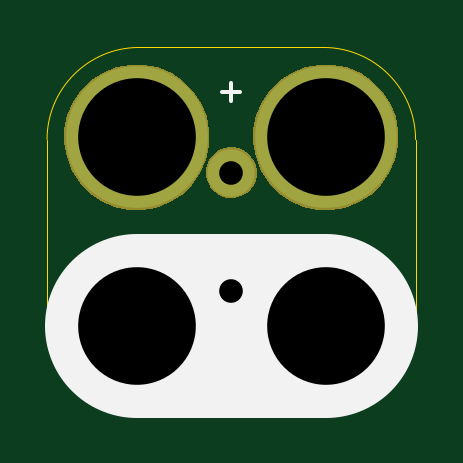
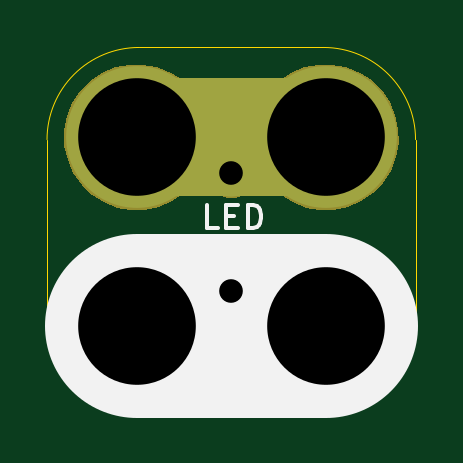
Circuit board: 10 layer files. Board 15.6 x 15.6 mm.
- bottom_copper: 2x2-LED-TH-B.Cu.gbl (1013 bytes)
- bottom_mask: 2x2-LED-TH-B.Mask.gbs (6376 bytes)
- paste: 2x2-LED-TH-B.Paste.gbp (482 bytes)
- bottom_silk: 2x2-LED-TH-B.Silk.gbo (1131 bytes)
- outline: 2x2-LED-TH-Edge.Cuts.gko (1005 bytes)
- top_copper: 2x2-LED-TH-F.Cu.gtl (889 bytes)
- top_mask: 2x2-LED-TH-F.Mask.gts (6247 bytes)
- paste: 2x2-LED-TH-F.Paste.gtp (482 bytes)
- top_silk: 2x2-LED-TH-F.Silk.gto (731 bytes)
- drill: 2x2-LED-TH.xln (287 bytes)

=== bottom_copper: 2x2-LED-TH-B.Cu.gbl ===
%TF.GenerationSoftware,KiCad,Pcbnew,4.0.4+e1-6308~48~ubuntu16.04.1-stable*%
%TF.CreationDate,2016-12-19T13:05:21-08:00*%
%TF.ProjectId,2x2-LED-TH,3278322D4C45442D54482E6B69636164,1.0*%
%TF.FileFunction,Copper,L2,Bot,Signal*%
%FSLAX46Y46*%
G04 Gerber Fmt 4.6, Leading zero omitted, Abs format (unit mm)*
G04 Created by KiCad (PCBNEW 4.0.4+e1-6308~48~ubuntu16.04.1-stable) date Mon Dec 19 13:05:21 2016*
%MOMM*%
%LPD*%
G01*
G04 APERTURE LIST*
%ADD10C,0.350000*%
%ADD11C,5.000000*%
%ADD12C,2.000000*%
%ADD13C,1.900000*%
%ADD14C,6.000000*%
%ADD15C,0.350000*%
G04 APERTURE END LIST*
D10*
D11*
X142240000Y-88520000D02*
X134240000Y-88520000D01*
X142240000Y-96520000D02*
X134240000Y-96520000D01*
D12*
X138240000Y-90020000D03*
D13*
X138240000Y-95020000D03*
D14*
X134240000Y-96520000D03*
X134240000Y-88520000D03*
X142240000Y-88520000D03*
X142240000Y-96520000D03*
D15*
X138240000Y-90020000D03*
X138240000Y-95020000D03*
X134240000Y-96520000D03*
X134240000Y-88520000D03*
X142240000Y-88520000D03*
X142240000Y-96520000D03*
M02*

=== bottom_mask: 2x2-LED-TH-B.Mask.gbs ===
%TF.GenerationSoftware,KiCad,Pcbnew,4.0.4+e1-6308~48~ubuntu16.04.1-stable*%
%TF.CreationDate,2016-12-19T13:05:21-08:00*%
%TF.ProjectId,2x2-LED-TH,3278322D4C45442D54482E6B69636164,1.0*%
%TF.FileFunction,Soldermask,Bot*%
%FSLAX46Y46*%
G04 Gerber Fmt 4.6, Leading zero omitted, Abs format (unit mm)*
G04 Created by KiCad (PCBNEW 4.0.4+e1-6308~48~ubuntu16.04.1-stable) date Mon Dec 19 13:05:21 2016*
%MOMM*%
%LPD*%
G01*
G04 APERTURE LIST*
%ADD10C,0.350000*%
%ADD11C,5.000000*%
G04 APERTURE END LIST*
D10*
D11*
X142240000Y-88520000D02*
X134240000Y-88520000D01*
X142240000Y-96520000D02*
X134240000Y-96520000D01*
D10*
G36*
X134563110Y-93445847D02*
X135154055Y-93567151D01*
X135710198Y-93800932D01*
X136210334Y-94138278D01*
X136635421Y-94566343D01*
X136969266Y-95068821D01*
X137199156Y-95626576D01*
X137316264Y-96218014D01*
X137316264Y-96218024D01*
X137316331Y-96218363D01*
X137306710Y-96907416D01*
X137306633Y-96907754D01*
X137306633Y-96907762D01*
X137173057Y-97495701D01*
X136927685Y-98046816D01*
X136579937Y-98539778D01*
X136143062Y-98955809D01*
X135633700Y-99279061D01*
X135071254Y-99497219D01*
X134477147Y-99601976D01*
X133874003Y-99589342D01*
X133284800Y-99459797D01*
X132731982Y-99218277D01*
X132236607Y-98873982D01*
X131817537Y-98440023D01*
X131490738Y-97932930D01*
X131268656Y-97372014D01*
X131159755Y-96778658D01*
X131168177Y-96175441D01*
X131293606Y-95585347D01*
X131531259Y-95030858D01*
X131872091Y-94533088D01*
X132303112Y-94111000D01*
X132807913Y-93780668D01*
X133367259Y-93554677D01*
X133959845Y-93441636D01*
X134563110Y-93445847D01*
X134563110Y-93445847D01*
G37*
G36*
X142563110Y-93445847D02*
X143154055Y-93567151D01*
X143710198Y-93800932D01*
X144210334Y-94138278D01*
X144635421Y-94566343D01*
X144969266Y-95068821D01*
X145199156Y-95626576D01*
X145316264Y-96218014D01*
X145316264Y-96218024D01*
X145316331Y-96218363D01*
X145306710Y-96907416D01*
X145306633Y-96907754D01*
X145306633Y-96907762D01*
X145173057Y-97495701D01*
X144927685Y-98046816D01*
X144579937Y-98539778D01*
X144143062Y-98955809D01*
X143633700Y-99279061D01*
X143071254Y-99497219D01*
X142477147Y-99601976D01*
X141874003Y-99589342D01*
X141284800Y-99459797D01*
X140731982Y-99218277D01*
X140236607Y-98873982D01*
X139817537Y-98440023D01*
X139490738Y-97932930D01*
X139268656Y-97372014D01*
X139159755Y-96778658D01*
X139168177Y-96175441D01*
X139293606Y-95585347D01*
X139531259Y-95030858D01*
X139872091Y-94533088D01*
X140303112Y-94111000D01*
X140807913Y-93780668D01*
X141367259Y-93554677D01*
X141959845Y-93441636D01*
X142563110Y-93445847D01*
X142563110Y-93445847D01*
G37*
G36*
X138347790Y-93994481D02*
X138544921Y-94034947D01*
X138730451Y-94112937D01*
X138897292Y-94225473D01*
X139039098Y-94368272D01*
X139150466Y-94535895D01*
X139227156Y-94721958D01*
X139266176Y-94919027D01*
X139266176Y-94919032D01*
X139266244Y-94919376D01*
X139263034Y-95149239D01*
X139262957Y-95149577D01*
X139262957Y-95149586D01*
X139218449Y-95345490D01*
X139136596Y-95529335D01*
X139020588Y-95693786D01*
X138874850Y-95832571D01*
X138704931Y-95940405D01*
X138517299Y-96013182D01*
X138319112Y-96048128D01*
X138117905Y-96043913D01*
X137921351Y-96000699D01*
X137736933Y-95920128D01*
X137571682Y-95805275D01*
X137431882Y-95660509D01*
X137322864Y-95491345D01*
X137248777Y-95304224D01*
X137212449Y-95106288D01*
X137215258Y-94905058D01*
X137257102Y-94708205D01*
X137336380Y-94523232D01*
X137450080Y-94357178D01*
X137593865Y-94216373D01*
X137762265Y-94106176D01*
X137948860Y-94030786D01*
X138146540Y-93993077D01*
X138347790Y-93994481D01*
X138347790Y-93994481D01*
G37*
G36*
X134563110Y-85445847D02*
X135154055Y-85567151D01*
X135710198Y-85800932D01*
X136210334Y-86138278D01*
X136635421Y-86566343D01*
X136969266Y-87068821D01*
X137199156Y-87626576D01*
X137316264Y-88218014D01*
X137316264Y-88218024D01*
X137316331Y-88218363D01*
X137306710Y-88907416D01*
X137306633Y-88907754D01*
X137306633Y-88907762D01*
X137173057Y-89495701D01*
X136927685Y-90046816D01*
X136579937Y-90539778D01*
X136143062Y-90955809D01*
X135633700Y-91279061D01*
X135071254Y-91497219D01*
X134477147Y-91601976D01*
X133874003Y-91589342D01*
X133284800Y-91459797D01*
X132731982Y-91218277D01*
X132236607Y-90873982D01*
X131817537Y-90440023D01*
X131490738Y-89932930D01*
X131268656Y-89372014D01*
X131159755Y-88778658D01*
X131168177Y-88175441D01*
X131293606Y-87585347D01*
X131531259Y-87030858D01*
X131872091Y-86533088D01*
X132303112Y-86111000D01*
X132807913Y-85780668D01*
X133367259Y-85554677D01*
X133959845Y-85441636D01*
X134563110Y-85445847D01*
X134563110Y-85445847D01*
G37*
G36*
X142563110Y-85445847D02*
X143154055Y-85567151D01*
X143710198Y-85800932D01*
X144210334Y-86138278D01*
X144635421Y-86566343D01*
X144969266Y-87068821D01*
X145199156Y-87626576D01*
X145316264Y-88218014D01*
X145316264Y-88218024D01*
X145316331Y-88218363D01*
X145306710Y-88907416D01*
X145306633Y-88907754D01*
X145306633Y-88907762D01*
X145173057Y-89495701D01*
X144927685Y-90046816D01*
X144579937Y-90539778D01*
X144143062Y-90955809D01*
X143633700Y-91279061D01*
X143071254Y-91497219D01*
X142477147Y-91601976D01*
X141874003Y-91589342D01*
X141284800Y-91459797D01*
X140731982Y-91218277D01*
X140236607Y-90873982D01*
X139817537Y-90440023D01*
X139490738Y-89932930D01*
X139268656Y-89372014D01*
X139159755Y-88778658D01*
X139168177Y-88175441D01*
X139293606Y-87585347D01*
X139531259Y-87030858D01*
X139872091Y-86533088D01*
X140303112Y-86111000D01*
X140807913Y-85780668D01*
X141367259Y-85554677D01*
X141959845Y-85441636D01*
X142563110Y-85445847D01*
X142563110Y-85445847D01*
G37*
G36*
X138353042Y-88944515D02*
X138559777Y-88986952D01*
X138754347Y-89068741D01*
X138929318Y-89186761D01*
X139078033Y-89336518D01*
X139194827Y-89512308D01*
X139275253Y-89707436D01*
X139316178Y-89914124D01*
X139316178Y-89914129D01*
X139316246Y-89914473D01*
X139312880Y-90155536D01*
X139312803Y-90155874D01*
X139312803Y-90155883D01*
X139266122Y-90361349D01*
X139180281Y-90554152D01*
X139058621Y-90726615D01*
X138905782Y-90872162D01*
X138727584Y-90985250D01*
X138530810Y-91061573D01*
X138322967Y-91098222D01*
X138111957Y-91093802D01*
X137905825Y-91048481D01*
X137712422Y-90963985D01*
X137539119Y-90843536D01*
X137392508Y-90691717D01*
X137278178Y-90514310D01*
X137200481Y-90318072D01*
X137162384Y-90110492D01*
X137165330Y-89899458D01*
X137209211Y-89693013D01*
X137292353Y-89499028D01*
X137411593Y-89324883D01*
X137562384Y-89177217D01*
X137738988Y-89061651D01*
X137934675Y-88982588D01*
X138141987Y-88943042D01*
X138353042Y-88944515D01*
X138353042Y-88944515D01*
G37*
M02*

=== paste: 2x2-LED-TH-B.Paste.gbp ===
%TF.GenerationSoftware,KiCad,Pcbnew,4.0.4+e1-6308~48~ubuntu16.04.1-stable*%
%TF.CreationDate,2016-12-19T13:05:21-08:00*%
%TF.ProjectId,2x2-LED-TH,3278322D4C45442D54482E6B69636164,1.0*%
%TF.FileFunction,Paste,Bot*%
%FSLAX46Y46*%
G04 Gerber Fmt 4.6, Leading zero omitted, Abs format (unit mm)*
G04 Created by KiCad (PCBNEW 4.0.4+e1-6308~48~ubuntu16.04.1-stable) date Mon Dec 19 13:05:21 2016*
%MOMM*%
%LPD*%
G01*
G04 APERTURE LIST*
%ADD10C,0.350000*%
G04 APERTURE END LIST*
D10*
M02*

=== bottom_silk: 2x2-LED-TH-B.Silk.gbo ===
%TF.GenerationSoftware,KiCad,Pcbnew,4.0.4+e1-6308~48~ubuntu16.04.1-stable*%
%TF.CreationDate,2016-12-19T13:05:21-08:00*%
%TF.ProjectId,2x2-LED-TH,3278322D4C45442D54482E6B69636164,1.0*%
%TF.FileFunction,Legend,Bot*%
%FSLAX46Y46*%
G04 Gerber Fmt 4.6, Leading zero omitted, Abs format (unit mm)*
G04 Created by KiCad (PCBNEW 4.0.4+e1-6308~48~ubuntu16.04.1-stable) date Mon Dec 19 13:05:21 2016*
%MOMM*%
%LPD*%
G01*
G04 APERTURE LIST*
%ADD10C,0.350000*%
%ADD11C,7.800000*%
%ADD12C,0.150000*%
G04 APERTURE END LIST*
D10*
D11*
X134240000Y-96520000D02*
X142240000Y-96520000D01*
D12*
X138782857Y-92372381D02*
X139259048Y-92372381D01*
X139259048Y-91372381D01*
X138449524Y-91848571D02*
X138116190Y-91848571D01*
X137973333Y-92372381D02*
X138449524Y-92372381D01*
X138449524Y-91372381D01*
X137973333Y-91372381D01*
X137544762Y-92372381D02*
X137544762Y-91372381D01*
X137306667Y-91372381D01*
X137163809Y-91420000D01*
X137068571Y-91515238D01*
X137020952Y-91610476D01*
X136973333Y-91800952D01*
X136973333Y-91943810D01*
X137020952Y-92134286D01*
X137068571Y-92229524D01*
X137163809Y-92324762D01*
X137306667Y-92372381D01*
X137544762Y-92372381D01*
M02*

=== outline: 2x2-LED-TH-Edge.Cuts.gko ===
%TF.GenerationSoftware,KiCad,Pcbnew,4.0.4+e1-6308~48~ubuntu16.04.1-stable*%
%TF.CreationDate,2016-12-19T13:05:21-08:00*%
%TF.ProjectId,2x2-LED-TH,3278322D4C45442D54482E6B69636164,1.0*%
%TF.FileFunction,Profile,NP*%
%FSLAX46Y46*%
G04 Gerber Fmt 4.6, Leading zero omitted, Abs format (unit mm)*
G04 Created by KiCad (PCBNEW 4.0.4+e1-6308~48~ubuntu16.04.1-stable) date Mon Dec 19 13:05:21 2016*
%MOMM*%
%LPD*%
G01*
G04 APERTURE LIST*
%ADD10C,0.350000*%
%ADD11C,0.040640*%
G04 APERTURE END LIST*
D10*
D11*
X142140000Y-84720000D02*
X134340000Y-84720000D01*
X142140000Y-100320000D02*
X134340000Y-100320000D01*
X146040000Y-96420000D02*
X146040000Y-88620000D01*
X130440000Y-96420000D02*
X130440000Y-88620000D01*
X146040000Y-88620000D02*
G75*
G03X142140000Y-84720000I-3900000J0D01*
G01*
X142140000Y-100320000D02*
G75*
G03X146040000Y-96420000I0J3900000D01*
G01*
X130440000Y-96420000D02*
G75*
G03X134340000Y-100320000I3900000J0D01*
G01*
X134340000Y-84720000D02*
G75*
G03X130440000Y-88620000I0J-3900000D01*
G01*
M02*

=== top_copper: 2x2-LED-TH-F.Cu.gtl ===
%TF.GenerationSoftware,KiCad,Pcbnew,4.0.4+e1-6308~48~ubuntu16.04.1-stable*%
%TF.CreationDate,2016-12-19T13:05:21-08:00*%
%TF.ProjectId,2x2-LED-TH,3278322D4C45442D54482E6B69636164,1.0*%
%TF.FileFunction,Copper,L1,Top,Signal*%
%FSLAX46Y46*%
G04 Gerber Fmt 4.6, Leading zero omitted, Abs format (unit mm)*
G04 Created by KiCad (PCBNEW 4.0.4+e1-6308~48~ubuntu16.04.1-stable) date Mon Dec 19 13:05:21 2016*
%MOMM*%
%LPD*%
G01*
G04 APERTURE LIST*
%ADD10C,0.350000*%
%ADD11C,2.000000*%
%ADD12C,1.900000*%
%ADD13C,6.000000*%
%ADD14C,0.350000*%
G04 APERTURE END LIST*
D10*
D11*
X138240000Y-90020000D03*
D12*
X138240000Y-95020000D03*
D13*
X134240000Y-96520000D03*
X134240000Y-88520000D03*
X142240000Y-88520000D03*
X142240000Y-96520000D03*
D14*
X138240000Y-90020000D03*
X138240000Y-95020000D03*
X134240000Y-96520000D03*
X134240000Y-88520000D03*
X142240000Y-88520000D03*
X142240000Y-96520000D03*
M02*

=== top_mask: 2x2-LED-TH-F.Mask.gts ===
%TF.GenerationSoftware,KiCad,Pcbnew,4.0.4+e1-6308~48~ubuntu16.04.1-stable*%
%TF.CreationDate,2016-12-19T13:05:21-08:00*%
%TF.ProjectId,2x2-LED-TH,3278322D4C45442D54482E6B69636164,1.0*%
%TF.FileFunction,Soldermask,Top*%
%FSLAX46Y46*%
G04 Gerber Fmt 4.6, Leading zero omitted, Abs format (unit mm)*
G04 Created by KiCad (PCBNEW 4.0.4+e1-6308~48~ubuntu16.04.1-stable) date Mon Dec 19 13:05:21 2016*
%MOMM*%
%LPD*%
G01*
G04 APERTURE LIST*
%ADD10C,0.350000*%
G04 APERTURE END LIST*
D10*
G36*
X134563110Y-93445847D02*
X135154055Y-93567151D01*
X135710198Y-93800932D01*
X136210334Y-94138278D01*
X136635421Y-94566343D01*
X136969266Y-95068821D01*
X137199156Y-95626576D01*
X137316264Y-96218014D01*
X137316264Y-96218024D01*
X137316331Y-96218363D01*
X137306710Y-96907416D01*
X137306633Y-96907754D01*
X137306633Y-96907762D01*
X137173057Y-97495701D01*
X136927685Y-98046816D01*
X136579937Y-98539778D01*
X136143062Y-98955809D01*
X135633700Y-99279061D01*
X135071254Y-99497219D01*
X134477147Y-99601976D01*
X133874003Y-99589342D01*
X133284800Y-99459797D01*
X132731982Y-99218277D01*
X132236607Y-98873982D01*
X131817537Y-98440023D01*
X131490738Y-97932930D01*
X131268656Y-97372014D01*
X131159755Y-96778658D01*
X131168177Y-96175441D01*
X131293606Y-95585347D01*
X131531259Y-95030858D01*
X131872091Y-94533088D01*
X132303112Y-94111000D01*
X132807913Y-93780668D01*
X133367259Y-93554677D01*
X133959845Y-93441636D01*
X134563110Y-93445847D01*
X134563110Y-93445847D01*
G37*
G36*
X142563110Y-93445847D02*
X143154055Y-93567151D01*
X143710198Y-93800932D01*
X144210334Y-94138278D01*
X144635421Y-94566343D01*
X144969266Y-95068821D01*
X145199156Y-95626576D01*
X145316264Y-96218014D01*
X145316264Y-96218024D01*
X145316331Y-96218363D01*
X145306710Y-96907416D01*
X145306633Y-96907754D01*
X145306633Y-96907762D01*
X145173057Y-97495701D01*
X144927685Y-98046816D01*
X144579937Y-98539778D01*
X144143062Y-98955809D01*
X143633700Y-99279061D01*
X143071254Y-99497219D01*
X142477147Y-99601976D01*
X141874003Y-99589342D01*
X141284800Y-99459797D01*
X140731982Y-99218277D01*
X140236607Y-98873982D01*
X139817537Y-98440023D01*
X139490738Y-97932930D01*
X139268656Y-97372014D01*
X139159755Y-96778658D01*
X139168177Y-96175441D01*
X139293606Y-95585347D01*
X139531259Y-95030858D01*
X139872091Y-94533088D01*
X140303112Y-94111000D01*
X140807913Y-93780668D01*
X141367259Y-93554677D01*
X141959845Y-93441636D01*
X142563110Y-93445847D01*
X142563110Y-93445847D01*
G37*
G36*
X138347790Y-93994481D02*
X138544921Y-94034947D01*
X138730451Y-94112937D01*
X138897292Y-94225473D01*
X139039098Y-94368272D01*
X139150466Y-94535895D01*
X139227156Y-94721958D01*
X139266176Y-94919027D01*
X139266176Y-94919032D01*
X139266244Y-94919376D01*
X139263034Y-95149239D01*
X139262957Y-95149577D01*
X139262957Y-95149586D01*
X139218449Y-95345490D01*
X139136596Y-95529335D01*
X139020588Y-95693786D01*
X138874850Y-95832571D01*
X138704931Y-95940405D01*
X138517299Y-96013182D01*
X138319112Y-96048128D01*
X138117905Y-96043913D01*
X137921351Y-96000699D01*
X137736933Y-95920128D01*
X137571682Y-95805275D01*
X137431882Y-95660509D01*
X137322864Y-95491345D01*
X137248777Y-95304224D01*
X137212449Y-95106288D01*
X137215258Y-94905058D01*
X137257102Y-94708205D01*
X137336380Y-94523232D01*
X137450080Y-94357178D01*
X137593865Y-94216373D01*
X137762265Y-94106176D01*
X137948860Y-94030786D01*
X138146540Y-93993077D01*
X138347790Y-93994481D01*
X138347790Y-93994481D01*
G37*
G36*
X134563110Y-85445847D02*
X135154055Y-85567151D01*
X135710198Y-85800932D01*
X136210334Y-86138278D01*
X136635421Y-86566343D01*
X136969266Y-87068821D01*
X137199156Y-87626576D01*
X137316264Y-88218014D01*
X137316264Y-88218024D01*
X137316331Y-88218363D01*
X137306710Y-88907416D01*
X137306633Y-88907754D01*
X137306633Y-88907762D01*
X137173057Y-89495701D01*
X136927685Y-90046816D01*
X136579937Y-90539778D01*
X136143062Y-90955809D01*
X135633700Y-91279061D01*
X135071254Y-91497219D01*
X134477147Y-91601976D01*
X133874003Y-91589342D01*
X133284800Y-91459797D01*
X132731982Y-91218277D01*
X132236607Y-90873982D01*
X131817537Y-90440023D01*
X131490738Y-89932930D01*
X131268656Y-89372014D01*
X131159755Y-88778658D01*
X131168177Y-88175441D01*
X131293606Y-87585347D01*
X131531259Y-87030858D01*
X131872091Y-86533088D01*
X132303112Y-86111000D01*
X132807913Y-85780668D01*
X133367259Y-85554677D01*
X133959845Y-85441636D01*
X134563110Y-85445847D01*
X134563110Y-85445847D01*
G37*
G36*
X142563110Y-85445847D02*
X143154055Y-85567151D01*
X143710198Y-85800932D01*
X144210334Y-86138278D01*
X144635421Y-86566343D01*
X144969266Y-87068821D01*
X145199156Y-87626576D01*
X145316264Y-88218014D01*
X145316264Y-88218024D01*
X145316331Y-88218363D01*
X145306710Y-88907416D01*
X145306633Y-88907754D01*
X145306633Y-88907762D01*
X145173057Y-89495701D01*
X144927685Y-90046816D01*
X144579937Y-90539778D01*
X144143062Y-90955809D01*
X143633700Y-91279061D01*
X143071254Y-91497219D01*
X142477147Y-91601976D01*
X141874003Y-91589342D01*
X141284800Y-91459797D01*
X140731982Y-91218277D01*
X140236607Y-90873982D01*
X139817537Y-90440023D01*
X139490738Y-89932930D01*
X139268656Y-89372014D01*
X139159755Y-88778658D01*
X139168177Y-88175441D01*
X139293606Y-87585347D01*
X139531259Y-87030858D01*
X139872091Y-86533088D01*
X140303112Y-86111000D01*
X140807913Y-85780668D01*
X141367259Y-85554677D01*
X141959845Y-85441636D01*
X142563110Y-85445847D01*
X142563110Y-85445847D01*
G37*
G36*
X138353042Y-88944515D02*
X138559777Y-88986952D01*
X138754347Y-89068741D01*
X138929318Y-89186761D01*
X139078033Y-89336518D01*
X139194827Y-89512308D01*
X139275253Y-89707436D01*
X139316178Y-89914124D01*
X139316178Y-89914129D01*
X139316246Y-89914473D01*
X139312880Y-90155536D01*
X139312803Y-90155874D01*
X139312803Y-90155883D01*
X139266122Y-90361349D01*
X139180281Y-90554152D01*
X139058621Y-90726615D01*
X138905782Y-90872162D01*
X138727584Y-90985250D01*
X138530810Y-91061573D01*
X138322967Y-91098222D01*
X138111957Y-91093802D01*
X137905825Y-91048481D01*
X137712422Y-90963985D01*
X137539119Y-90843536D01*
X137392508Y-90691717D01*
X137278178Y-90514310D01*
X137200481Y-90318072D01*
X137162384Y-90110492D01*
X137165330Y-89899458D01*
X137209211Y-89693013D01*
X137292353Y-89499028D01*
X137411593Y-89324883D01*
X137562384Y-89177217D01*
X137738988Y-89061651D01*
X137934675Y-88982588D01*
X138141987Y-88943042D01*
X138353042Y-88944515D01*
X138353042Y-88944515D01*
G37*
M02*

=== paste: 2x2-LED-TH-F.Paste.gtp ===
%TF.GenerationSoftware,KiCad,Pcbnew,4.0.4+e1-6308~48~ubuntu16.04.1-stable*%
%TF.CreationDate,2016-12-19T13:05:21-08:00*%
%TF.ProjectId,2x2-LED-TH,3278322D4C45442D54482E6B69636164,1.0*%
%TF.FileFunction,Paste,Top*%
%FSLAX46Y46*%
G04 Gerber Fmt 4.6, Leading zero omitted, Abs format (unit mm)*
G04 Created by KiCad (PCBNEW 4.0.4+e1-6308~48~ubuntu16.04.1-stable) date Mon Dec 19 13:05:21 2016*
%MOMM*%
%LPD*%
G01*
G04 APERTURE LIST*
%ADD10C,0.350000*%
G04 APERTURE END LIST*
D10*
M02*

=== top_silk: 2x2-LED-TH-F.Silk.gto ===
%TF.GenerationSoftware,KiCad,Pcbnew,4.0.4+e1-6308~48~ubuntu16.04.1-stable*%
%TF.CreationDate,2016-12-19T13:05:21-08:00*%
%TF.ProjectId,2x2-LED-TH,3278322D4C45442D54482E6B69636164,1.0*%
%TF.FileFunction,Legend,Top*%
%FSLAX46Y46*%
G04 Gerber Fmt 4.6, Leading zero omitted, Abs format (unit mm)*
G04 Created by KiCad (PCBNEW 4.0.4+e1-6308~48~ubuntu16.04.1-stable) date Mon Dec 19 13:05:21 2016*
%MOMM*%
%LPD*%
G01*
G04 APERTURE LIST*
%ADD10C,0.350000*%
%ADD11C,7.800000*%
%ADD12C,0.150000*%
G04 APERTURE END LIST*
D10*
D11*
X134240000Y-96520000D02*
X142240000Y-96520000D01*
D12*
X137859048Y-86591429D02*
X138620953Y-86591429D01*
X138240001Y-86972381D02*
X138240001Y-86210476D01*
X137859048Y-99591429D02*
X138620953Y-99591429D01*
M02*

=== drill: 2x2-LED-TH.xln ===
M48
;DRILL file {KiCad 4.0.4+e1-6308~48~ubuntu16.04.1-stable} date Mon Dec 19 13:05:21 2016
;FORMAT={-:-/ absolute / metric / decimal}
FMAT,2
METRIC,TZ
T1C1.001
T2C4.980
%
G90
G05
M71
T1
X138.24Y-90.02
X138.24Y-95.02
T2
X134.24Y-88.52
X134.24Y-96.52
X142.24Y-88.52
X142.24Y-96.52
T0
M30

